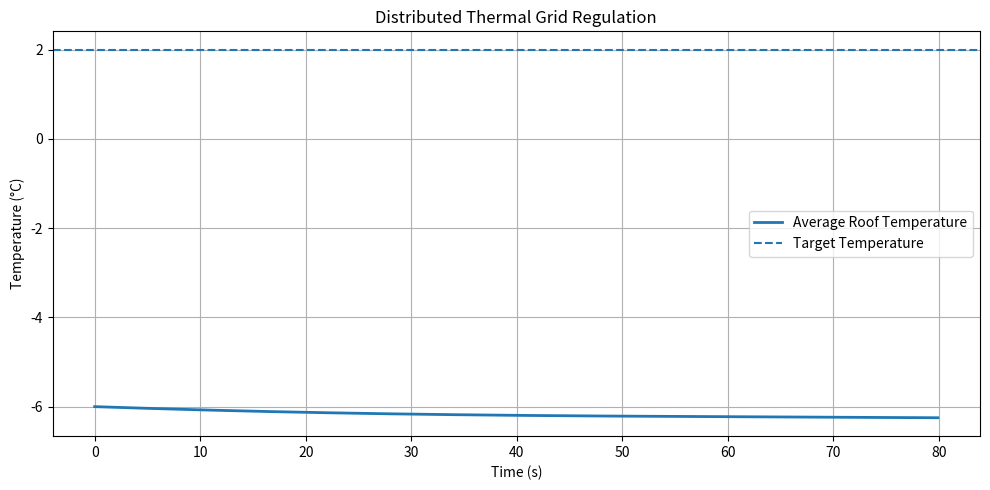
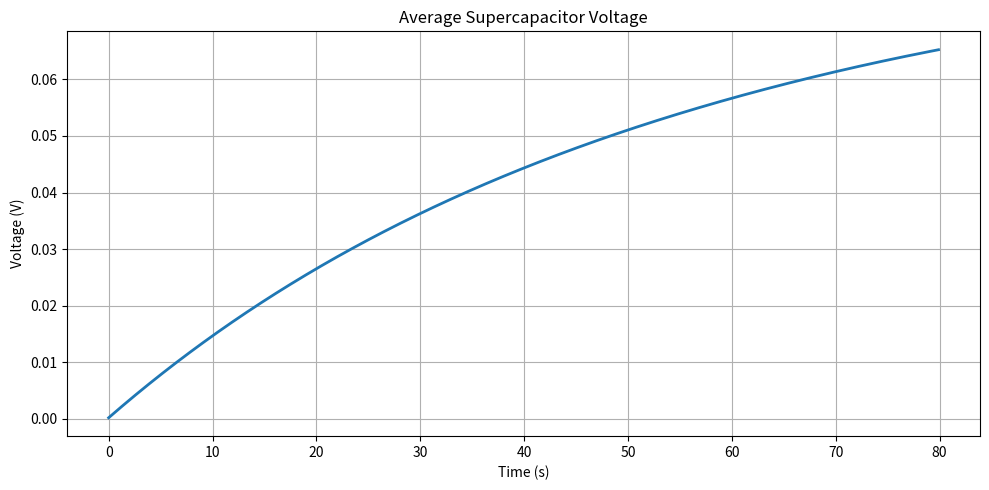
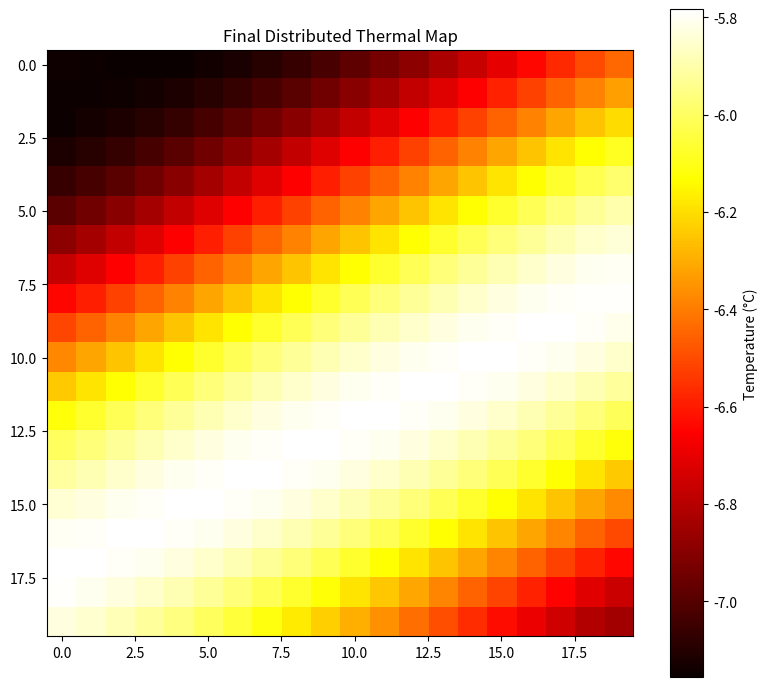
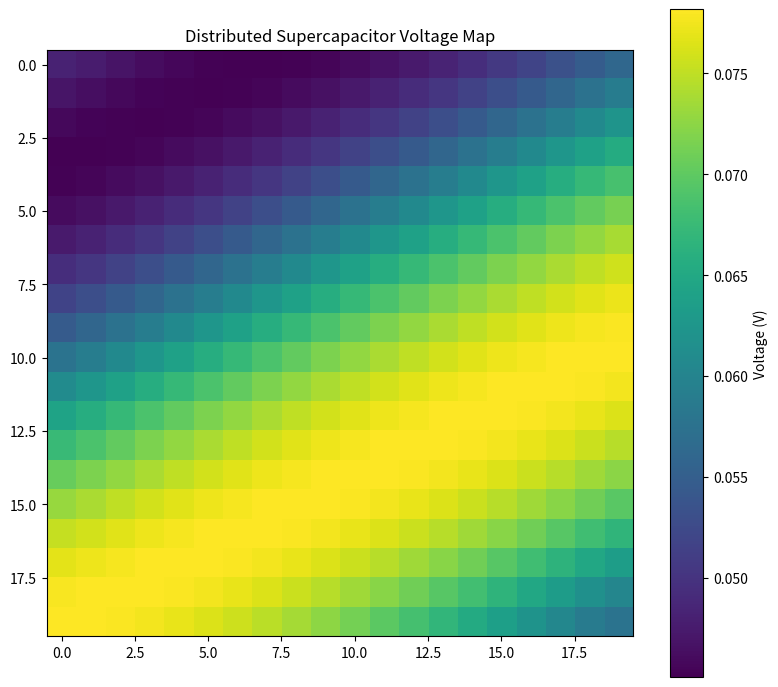

These figures' Python source, in order:
import numpy as np
import matplotlib.pyplot as plt

# ==========================================================
# STAGE 5
# DISTRIBUTED THERMOELECTRIC GRID
# ==========================================================

# ==========================================================
# SIMULATION PARAMETERS
# ==========================================================

dt = 0.1

time_steps = 800

# ==========================================================
# GRID PARAMETERS
# ==========================================================

grid_size = 20

# ==========================================================
# THERMAL PARAMETERS
# ==========================================================

ambient_temperature = -8.0

target_temperature = 2.0

thermal_capacity = 12.0

heat_loss = 0.04

thermal_diffusion = 0.18

# ==========================================================
# TEG PARAMETERS
# ==========================================================

seebeck_coefficient = 0.05

# ==========================================================
# SUPERCAP PARAMETERS
# ==========================================================

supercap_capacity = 5.0

# ==========================================================
# HEATER PARAMETERS
# ==========================================================

heater_resistance = 5.0

# ==========================================================
# INITIAL STATES
# ==========================================================

temperature_grid = np.full(
    (grid_size, grid_size),
    -6.0
)

supercap_grid = np.zeros(
    (grid_size, grid_size)
)

# ==========================================================
# STORAGE
# ==========================================================

average_temperature = []

average_voltage = []

time_axis = []

# ==========================================================
# SIMULATION LOOP
# ==========================================================

for step in range(time_steps):

    t = step * dt

    new_temperature_grid = (
        temperature_grid.copy()
    )

    # ======================================================
    # PROCESS EACH NODE
    # ======================================================

    for i in range(grid_size):

        for j in range(grid_size):

            # ==============================================
            # LOCAL TEMPERATURE
            # ==============================================

            local_temp = temperature_grid[i, j]

            # ==============================================
            # TEMPERATURE DIFFERENCE
            # ==============================================

            delta_T = (
                local_temp
                - ambient_temperature
            )

            # ==============================================
            # TEG VOLTAGE
            # ==============================================

            teg_voltage = (
                seebeck_coefficient
                * delta_T
            )

            # ==============================================
            # SUPERCAP CHARGING
            # ==============================================

            charging_current = (
                teg_voltage
                - supercap_grid[i, j]
            ) * 0.08

            dV = (
                charging_current
                / supercap_capacity
            )

            supercap_grid[i, j] += (
                dt * dV
            )

            # ==============================================
            # HEATER POWER
            # ==============================================

            heater_power = (
                supercap_grid[i, j] ** 2
            ) / heater_resistance

            # ==============================================
            # THERMAL DIFFUSION
            # ==============================================

            diffusion_term = 0.0

            neighbors = 0

            # UP
            if i > 0:

                diffusion_term += (
                    temperature_grid[i - 1, j]
                    - local_temp
                )

                neighbors += 1

            # DOWN
            if i < grid_size - 1:

                diffusion_term += (
                    temperature_grid[i + 1, j]
                    - local_temp
                )

                neighbors += 1

            # LEFT
            if j > 0:

                diffusion_term += (
                    temperature_grid[i, j - 1]
                    - local_temp
                )

                neighbors += 1

            # RIGHT
            if j < grid_size - 1:

                diffusion_term += (
                    temperature_grid[i, j + 1]
                    - local_temp
                )

                neighbors += 1

            if neighbors > 0:

                diffusion_term /= neighbors

            # ==============================================
            # WIND DISTURBANCE
            # ==============================================

            wind_disturbance = (
                0.15
                * np.sin(
                    0.03 * t
                    + i * 0.2
                    + j * 0.1
                )
            )

            # ==============================================
            # THERMAL DYNAMICS
            # ==============================================

            dT = (
                heater_power
                - heat_loss
                * (
                    local_temp
                    - ambient_temperature
                )
                + thermal_diffusion
                * diffusion_term
                - wind_disturbance
            ) / thermal_capacity

            # ==============================================
            # UPDATE NODE
            # ==============================================

            new_temperature_grid[i, j] += (
                dt * dT
            )

    # ======================================================
    # UPDATE ENTIRE GRID
    # ======================================================

    temperature_grid = (
        new_temperature_grid
    )

    # ======================================================
    # STORE DATA
    # ======================================================

    average_temperature.append(
        np.mean(temperature_grid)
    )

    average_voltage.append(
        np.mean(supercap_grid)
    )

    time_axis.append(t)

# ==========================================================
# TEMPERATURE EVOLUTION
# ==========================================================

plt.figure(figsize=(10,5))

plt.plot(
    time_axis,
    average_temperature,
    linewidth=2,
    label='Average Roof Temperature'
)

plt.axhline(
    target_temperature,
    linestyle='--',
    label='Target Temperature'
)

plt.xlabel('Time (s)')
plt.ylabel('Temperature (°C)')

plt.title(
    'Distributed Thermal Grid Regulation'
)

plt.grid(True)

plt.legend()

plt.tight_layout()

plt.show()

# ==========================================================
# SUPERCAP VOLTAGE EVOLUTION
# ==========================================================

plt.figure(figsize=(10,5))

plt.plot(
    time_axis,
    average_voltage,
    linewidth=2
)

plt.xlabel('Time (s)')
plt.ylabel('Voltage (V)')

plt.title(
    'Average Supercapacitor Voltage'
)

plt.grid(True)

plt.tight_layout()

plt.show()

# ==========================================================
# FINAL THERMAL MAP
# ==========================================================

plt.figure(figsize=(8,7))

plt.imshow(
    temperature_grid,
    cmap='hot',
    interpolation='nearest'
)

plt.colorbar(
    label='Temperature (°C)'
)

plt.title(
    'Final Distributed Thermal Map'
)

plt.tight_layout()

plt.show()

# ==========================================================
# FINAL SUPERCAP MAP
# ==========================================================

plt.figure(figsize=(8,7))

plt.imshow(
    supercap_grid,
    cmap='viridis',
    interpolation='nearest'
)

plt.colorbar(
    label='Voltage (V)'
)

plt.title(
    'Distributed Supercapacitor Voltage Map'
)

plt.tight_layout()

plt.show()
